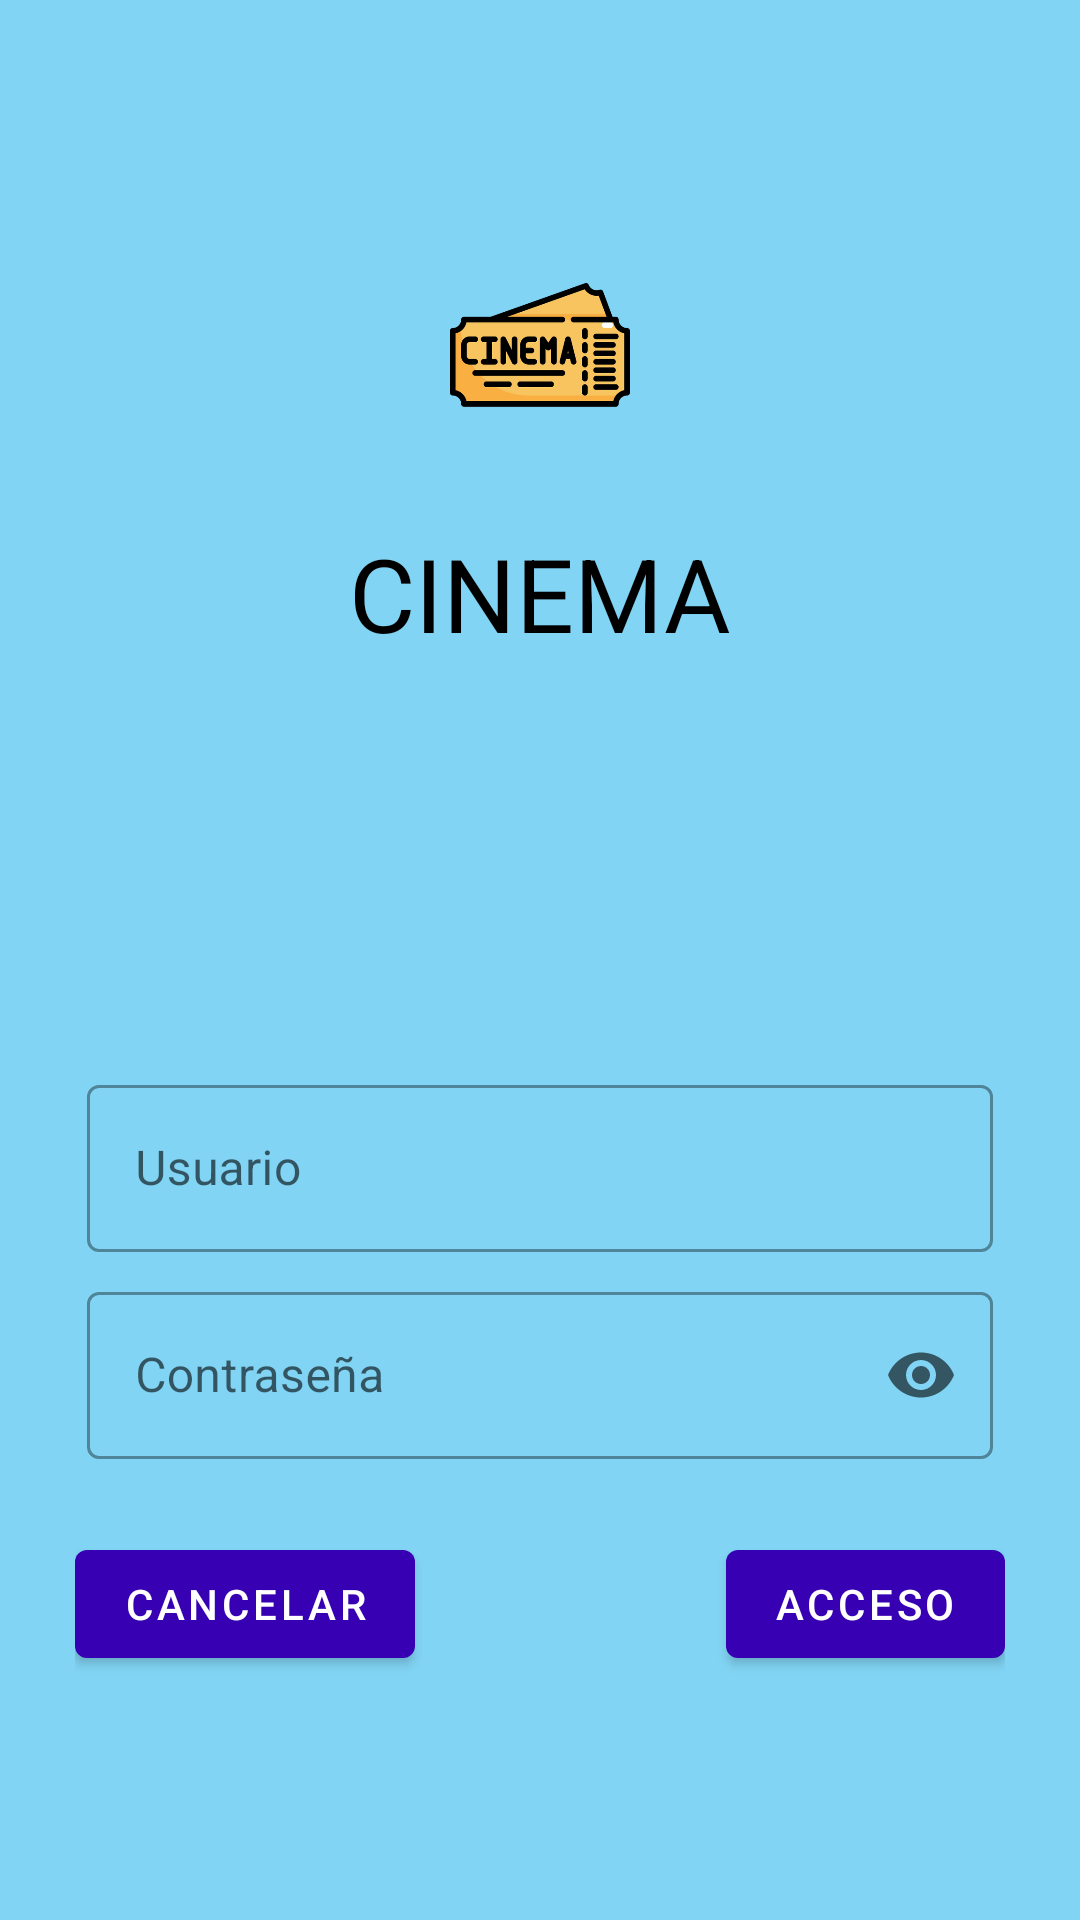

Android layout source for this screen:
<!-- AndroidManifest.xml: application theme Theme.EvaluacionContinua3 -->
<!-- res/layout/login_fragment.xml -->
<?xml version="1.0" encoding="utf-8"?>
<ScrollView xmlns:android="http://schemas.android.com/apk/res/android"
    xmlns:app="http://schemas.android.com/apk/res-auto"
    xmlns:tools="http://schemas.android.com/tools"
    android:layout_width="match_parent"
    android:layout_height="match_parent"
    tools:context=".LoginFragment"
    android:background="@color/light_blue"

    >

    <LinearLayout
        android:layout_width="match_parent"
        android:layout_height="match_parent"
        android:clipToChildren="false"
        android:clipToPadding="false"
        android:orientation="vertical"
        android:padding="25dp"
        android:paddingTop="25dp"
        >
        <ImageView
            android:layout_width="60dp"
            android:layout_height="60dp"
            android:layout_gravity="center_horizontal"
            android:layout_marginTop="60dp"
            android:layout_marginBottom="30dp"
            app:srcCompat="@drawable/entrada_de_cine"/>
        <TextView
            android:layout_width="wrap_content"
            android:layout_height="wrap_content"
            android:layout_gravity="center_horizontal"
            android:layout_marginBottom="132dp"
            android:text="@string/app_name"
            android:textAllCaps="true"
            android:background="@color/light_blue"
            android:textSize="34dp"
            android:textColor="@android:color/black"
        />


        <com.google.android.material.textfield.TextInputLayout
            android:id="@+id/username_text_input"
            android:layout_width="match_parent"
            android:layout_height="wrap_content"
            android:layout_margin="4dp"
            android:hint="@string/login_username"
            app:endIconMode="clear_text"
            style="@style/Widget.MaterialComponents.TextInputLayout.OutlinedBox"
            >
            <com.google.android.material.textfield.TextInputEditText
                android:id="@+id/username_edit_text"
                android:layout_width="match_parent"
                android:layout_height="wrap_content"
                android:inputType="text"
                android:maxLines="1"
                />
            

        </com.google.android.material.textfield.TextInputLayout>
        <com.google.android.material.textfield.TextInputLayout
            android:id="@+id/password_text_input"
            android:layout_width="match_parent"
            android:layout_height="wrap_content"
            android:layout_margin="4dp"
            android:hint="@string/login_password"
            app:endIconMode="password_toggle"
            style="@style/Widget.MaterialComponents.TextInputLayout.OutlinedBox"
            app:errorEnabled="true"
            >

            <com.google.android.material.textfield.TextInputEditText
                android:id="@+id/password_edit_text"
                android:layout_width="match_parent"
                android:layout_height="wrap_content"
                android:inputType="textPassword"
                />
        </com.google.android.material.textfield.TextInputLayout>

        <RelativeLayout
            android:layout_width="match_parent"
            android:layout_height="wrap_content">
            <com.google.android.material.button.MaterialButton
                android:id="@+id/login_button"
                android:layout_width="wrap_content"
                android:layout_height="wrap_content"
                android:layout_alignParentEnd="true"
                android:layout_alignParentRight="true"
                android:text="@string/login_button"
                style="@style/Widget.MaterialComponents.Button"
                />
            <com.google.android.material.button.MaterialButton
                android:id="@+id/login_cancel_button"
                android:layout_width="wrap_content"
                android:layout_height="wrap_content"
                android:layout_marginEnd="15dp"
                android:layout_marginRight="15dp"
                android:text="@string/login_cancel_button"

                />
        </RelativeLayout>
    </LinearLayout>

</ScrollView>
<!-- resources referenced by this layout -->
<resources>
  <color name="light_blue">#81D4F4</color>
  <!-- drawable entrada_de_cine: png bitmap (drawable, 19628 bytes) -->
  <string name="app_name">CINEMA</string>
  <string name="login_button">Acceso</string>
  <string name="login_cancel_button">Cancelar</string>
  <string name="login_password">Contraseña</string>
  <string name="login_username">Usuario</string>
  <style name="Theme.EvaluacionContinua3" parent="Theme.MaterialComponents.DayNight.NoActionBar">
          
          <item name="colorPrimary">@color/purple_700</item>
          <item name="colorPrimaryVariant">@color/purple_700</item>
          <item name="colorOnPrimary">@color/white</item>
          
          <item name="colorSecondary">@color/teal_200</item>
          <item name="colorSecondaryVariant">@color/teal_700</item>
          <item name="colorOnSecondary">@color/purple_700</item>
          
          <item name="android:statusBarColor" tools:targetApi="l">?attr/colorPrimaryVariant</item>
          
      </style>
  <color name="purple_700">#FF3700B3</color>
  <color name="white">#FFFFFFFF</color>
  <color name="teal_200">#FF03DAC5</color>
  <color name="teal_700">#FF018786</color>
</resources>
